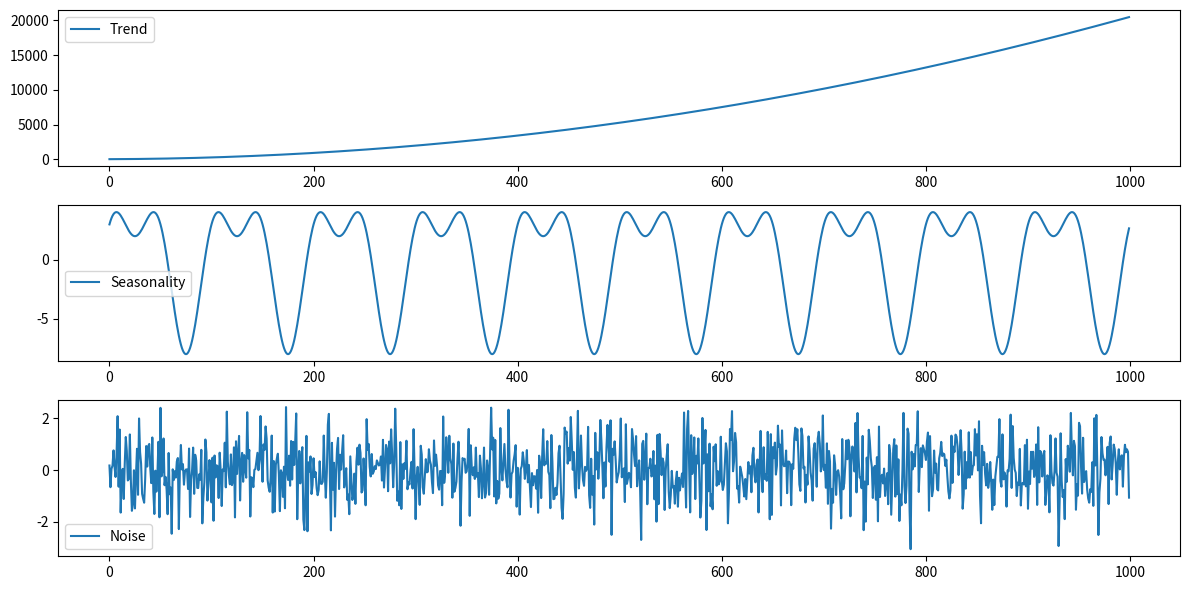
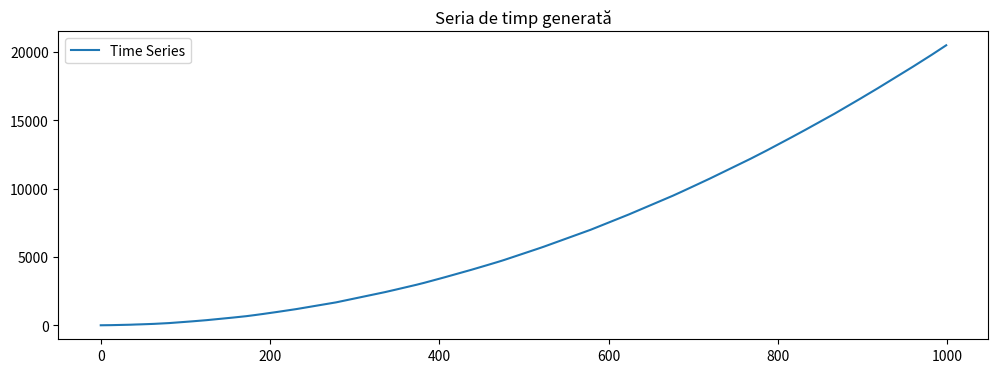

These charts were generated, in order, by the following Python code:
import numpy as np
import matplotlib.pyplot as plt

# Dimensiunea seriei de timp
N = 1000

# Generarea timpului
time = np.arange(N)

# Componenta trend (ecuație de gradul 2)
trend = 0.02 * time**2 + 0.5 * time + 10

# Componenta season (două frecvențe)
seasonality = 5 * np.sin(2 * np.pi * time / 100) + 3 * np.cos(2 * np.pi * time / 50)

# Componenta de zgomot alb gaussian
noise = np.random.normal(0, 1, N)

# Seria de timp totală ca sumă a celor trei componente
time_series = trend + seasonality + noise

# Desenarea seriilor de timp și componentelor separate
plt.figure(figsize=(12, 6))

# Componenta trend
plt.subplot(3, 1, 1)
plt.plot(time, trend, label='Trend')
plt.legend()

# Componenta sezon
plt.subplot(3, 1, 2)
plt.plot(time, seasonality, label='Seasonality')
plt.legend()

# Componenta de zgomot
plt.subplot(3, 1, 3)
plt.plot(time, noise, label='Noise')
plt.legend()

plt.tight_layout()
plt.show()

# Desenarea seriei de timp complete
plt.figure(figsize=(12, 4))
plt.plot(time, time_series, label='Time Series')
plt.title('Seria de timp generată')
plt.legend()
plt.show()